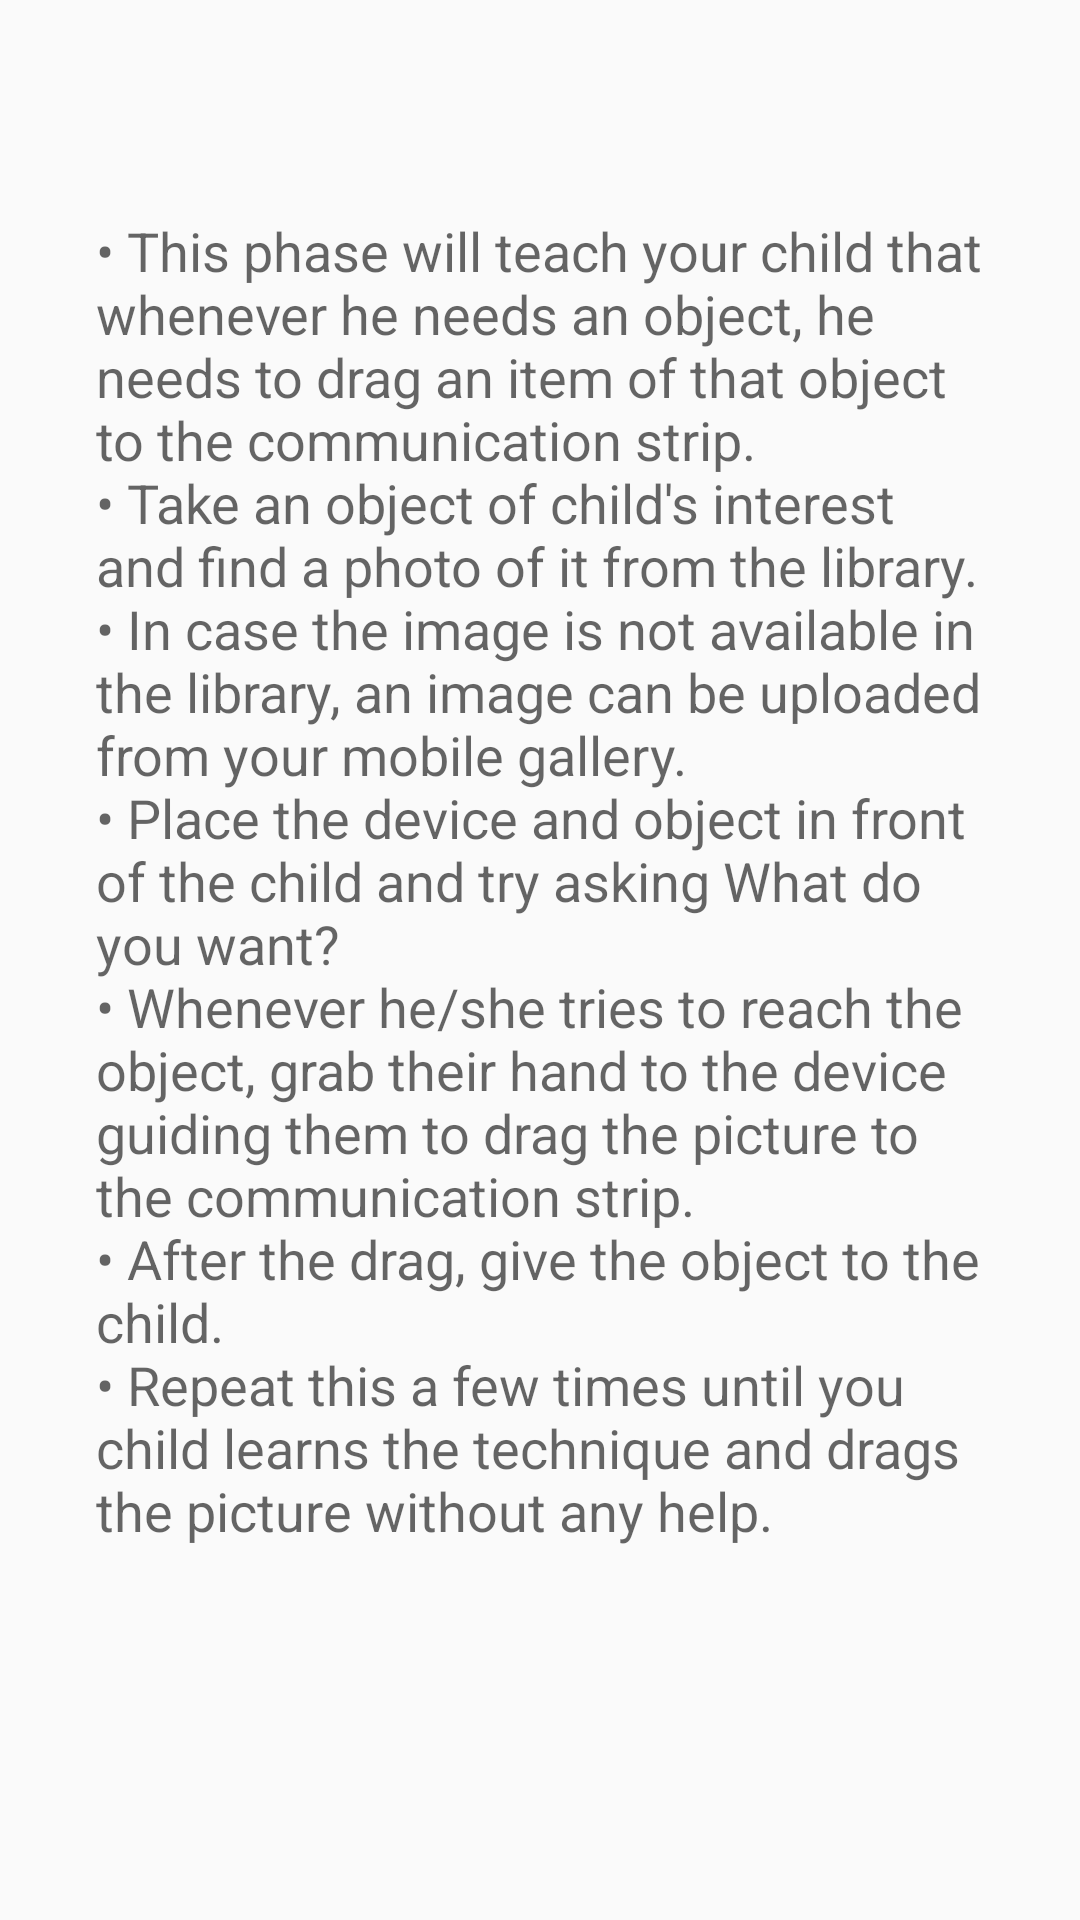

The Android layout XML behind this screen, and the referenced resources:
<!-- AndroidManifest.xml: application theme Theme.Design.Light.NoActionBar -->
<!-- res/layout/activity_phase1_instructions.xml -->
<?xml version="1.0" encoding="utf-8"?>
<androidx.constraintlayout.widget.ConstraintLayout xmlns:android="http://schemas.android.com/apk/res/android"
    xmlns:app="http://schemas.android.com/apk/res-auto"
    xmlns:tools="http://schemas.android.com/tools"
    android:layout_width="match_parent"
    android:layout_height="match_parent"
    tools:context=".Phase1Instructions">

    <TextView
        android:id="@+id/phase1tv"
        android:layout_width="296dp"
        android:layout_height="wrap_content"
        android:text="@string/phase1instructions"
        android:textAppearance="@style/TextAppearance.AppCompat.Medium"
        app:layout_constraintBottom_toBottomOf="parent"
        app:layout_constraintEnd_toEndOf="parent"
        app:layout_constraintStart_toStartOf="parent"
        app:layout_constraintTop_toTopOf="parent"
        app:layout_constraintVertical_bias="0.408" />

</androidx.constraintlayout.widget.ConstraintLayout>
<!-- resources referenced by this layout -->
<resources>
  <string name="phase1instructions">• This phase will teach your child that whenever he needs an object, he needs to drag an item of that object to the communication strip.\n• Take an object of child\'s interest and find a photo of it from the library.\n• In case the image is not available in the library, an image can be uploaded from your mobile gallery.\n• Place the device and object in front of the child and try asking What do you want?\n• Whenever he/she tries to reach the object, grab their hand to the device guiding them to drag the picture to the communication strip.\n• After the drag, give the object to the child.\n• Repeat this a few times until you child learns the technique and drags the picture without any help.\n</string>
</resources>
